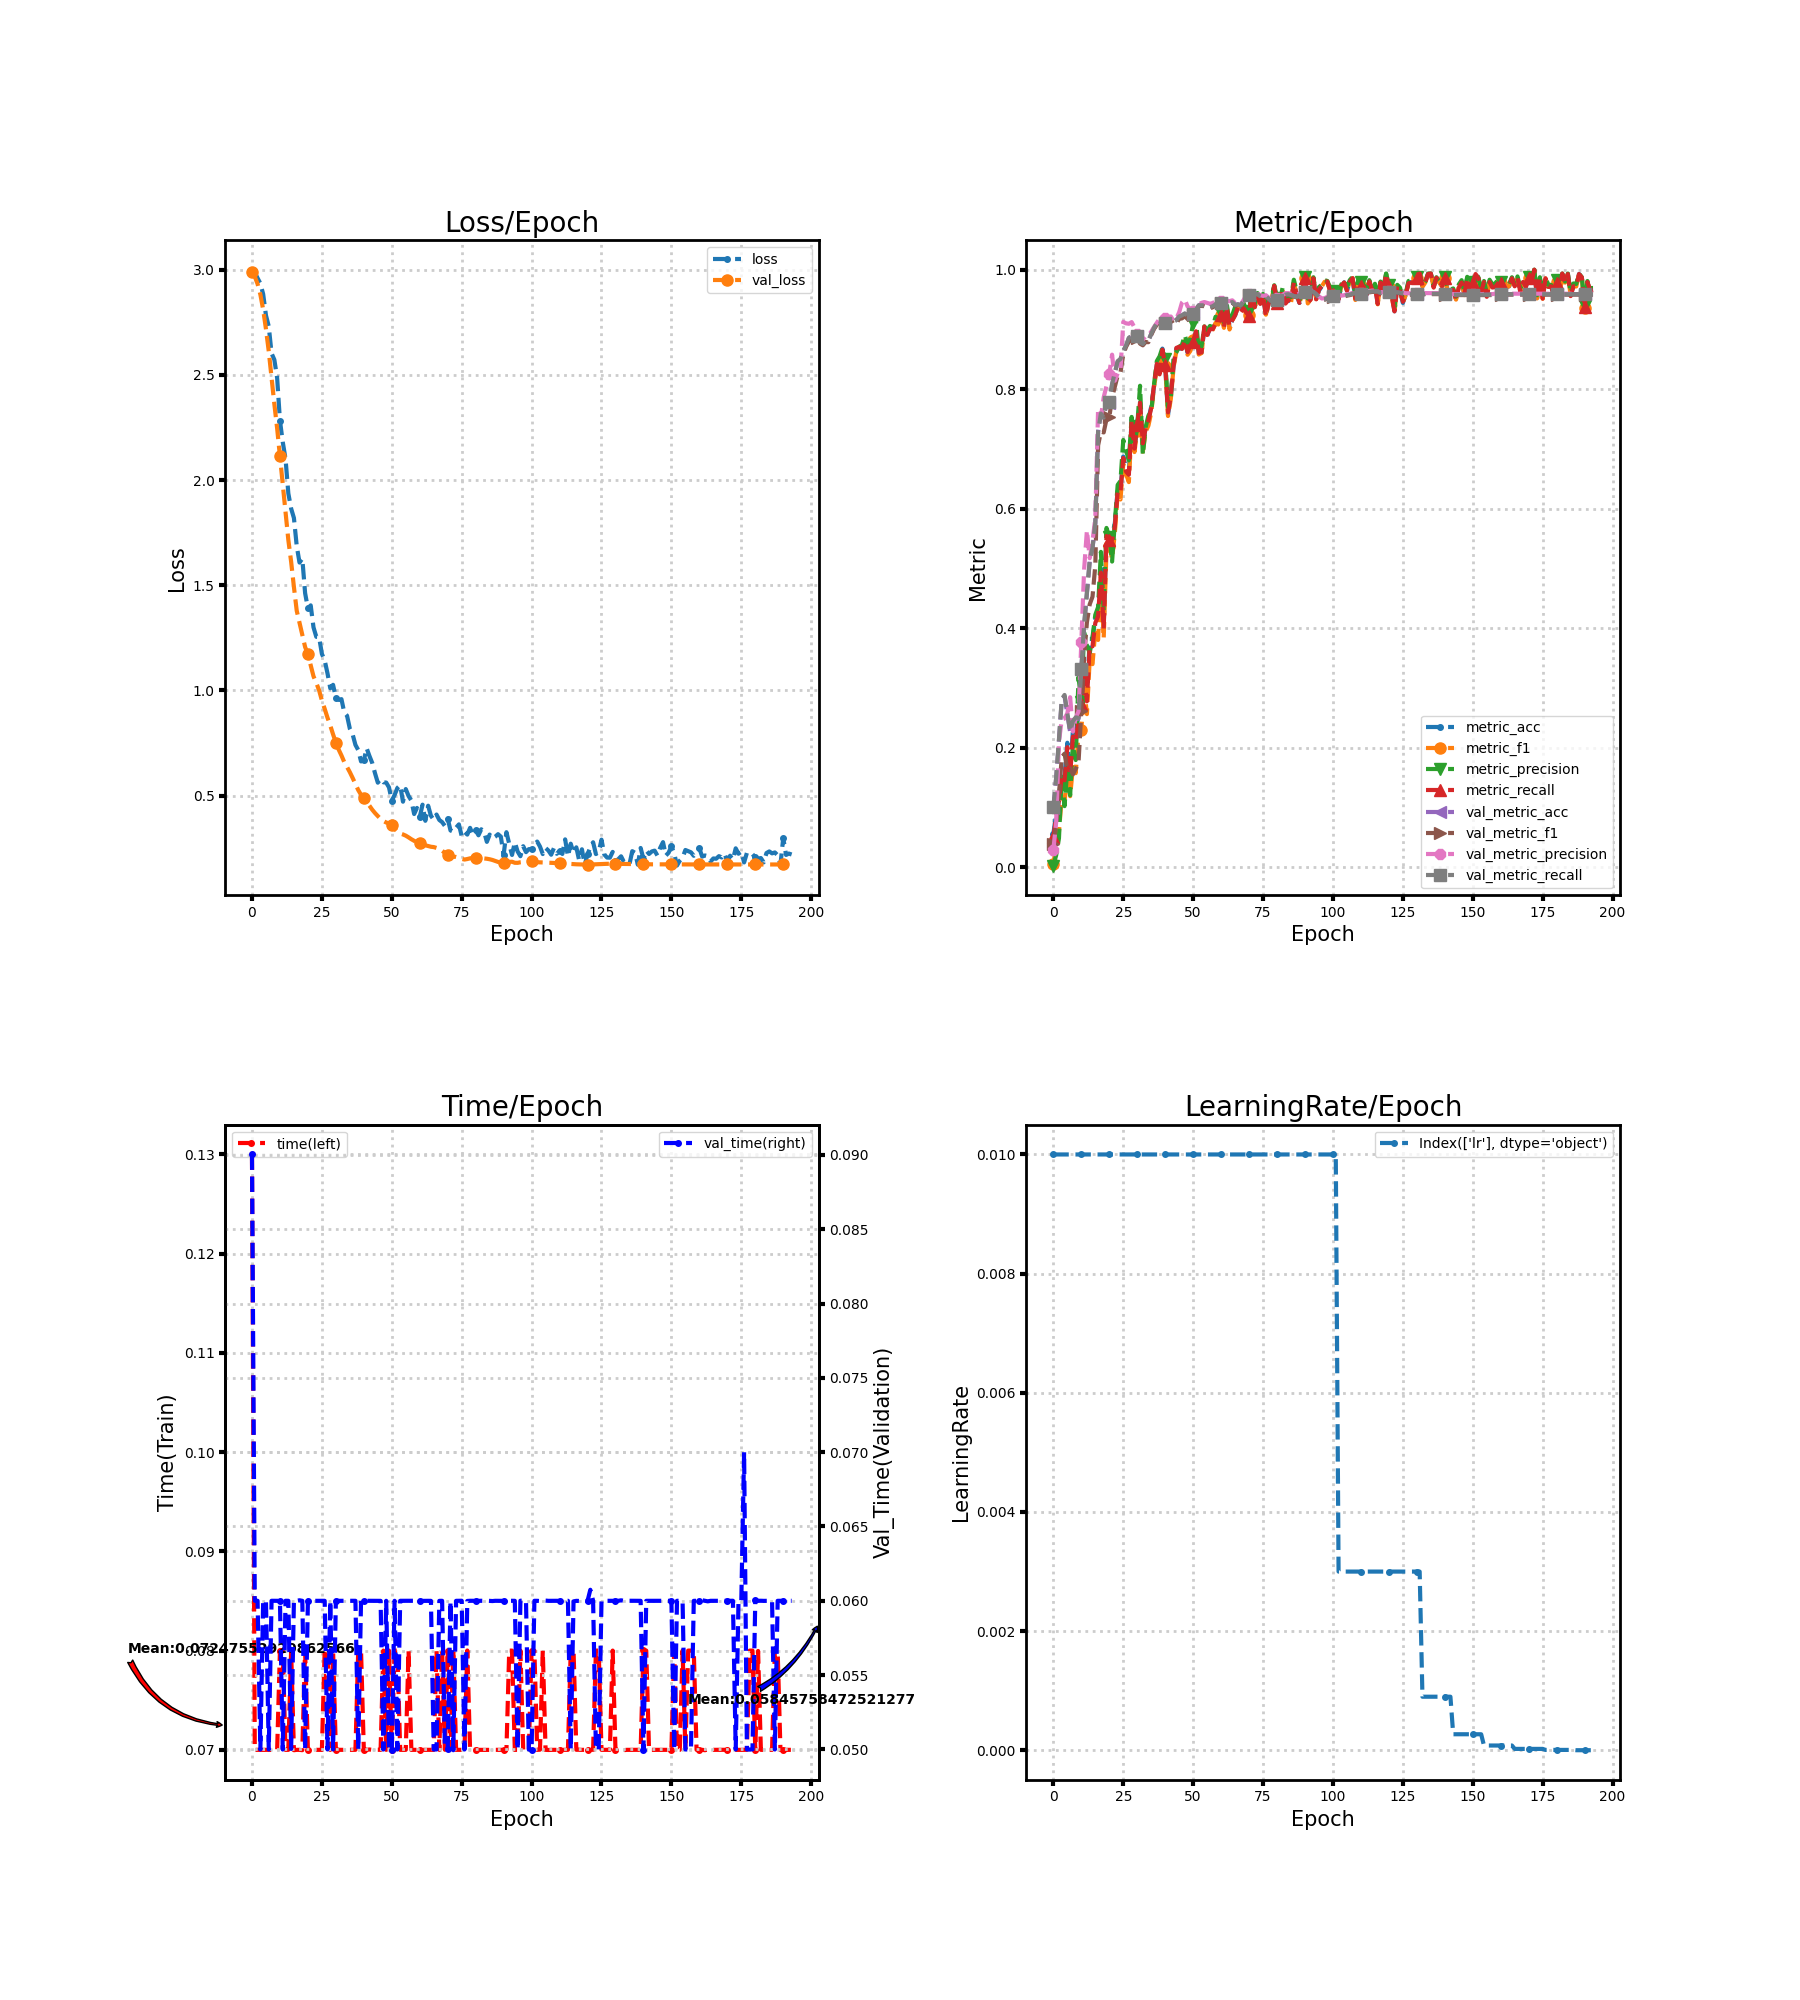

Values plotted in this chart, from the file beside it:
loss, metric_acc, metric_f1, metric_precision, metric_recall, time, lr, val_loss, val_metric_acc, val_metric_f1, val_metric_precision, val_metric_recall, val_time
2.999, 0.05556, 0.005263, 0.002778, 0.05, 0.13, 0.01, 2.989, 0.09954, 0.03965, 0.029, 0.1, 0.09003
2.987, 0.09028, 0.03158, 0.02003, 0.08304, 0.07, 0.01, 2.967, 0.1489, 0.06929, 0.07508, 0.15, 0.06
2.959, 0.1181, 0.0596, 0.04834, 0.1107, 0.07, 0.01, 2.932, 0.2122, 0.1212, 0.2103, 0.2139, 0.06
2.934, 0.1597, 0.117, 0.1515, 0.1536, 0.07, 0.01, 2.882, 0.2793, 0.1844, 0.2473, 0.2813, 0.05
2.883, 0.1528, 0.1094, 0.1022, 0.1455, 0.07, 0.01, 2.81, 0.2863, 0.19, 0.2489, 0.2883, 0.06
2.782, 0.2083, 0.1579, 0.1658, 0.2009, 0.07, 0.01, 2.717, 0.2562, 0.1632, 0.2576, 0.258, 0.06
2.73, 0.1597, 0.1189, 0.1205, 0.1545, 0.07, 0.01, 2.612, 0.2261, 0.1654, 0.2845, 0.2275, 0.05
2.602, 0.2292, 0.1678, 0.2068, 0.2188, 0.07, 0.01, 2.486, 0.2431, 0.1554, 0.227, 0.2446, 0.06
2.572, 0.2222, 0.1574, 0.1794, 0.2098, 0.07, 0.01, 2.361, 0.2492, 0.1647, 0.2499, 0.2508, 0.06
2.485, 0.2569, 0.2241, 0.3183, 0.2473, 0.07, 0.01, 2.245, 0.2485, 0.1752, 0.2608, 0.2499, 0.06
2.282, 0.2847, 0.2293, 0.2772, 0.2732, 0.08, 0.01, 2.113, 0.331, 0.2612, 0.3764, 0.3326, 0.06
2.181, 0.3333, 0.3005, 0.3929, 0.3268, 0.08, 0.01, 1.978, 0.4043, 0.3515, 0.4985, 0.4057, 0.05
2.101, 0.2847, 0.2562, 0.3711, 0.2777, 0.07, 0.01, 1.85, 0.4591, 0.4101, 0.564, 0.4604, 0.06
1.936, 0.3819, 0.3482, 0.3585, 0.3714, 0.07, 0.01, 1.715, 0.5116, 0.44, 0.5172, 0.513, 0.06
1.865, 0.3819, 0.3399, 0.3848, 0.3696, 0.08, 0.01, 1.612, 0.534, 0.4528, 0.5461, 0.5352, 0.05004
1.82, 0.4167, 0.3967, 0.4224, 0.4089, 0.06996, 0.01, 1.492, 0.5748, 0.505, 0.5841, 0.576, 0.06004
1.687, 0.4306, 0.3804, 0.4353, 0.4199, 0.07, 0.01, 1.379, 0.7292, 0.7061, 0.7677, 0.7296, 0.06
1.608, 0.5, 0.4879, 0.5278, 0.4932, 0.07, 0.01, 1.322, 0.7593, 0.7291, 0.7528, 0.7593, 0.06004
1.626, 0.4028, 0.3828, 0.4295, 0.3991, 0.06997, 0.01, 1.264, 0.7523, 0.7278, 0.7865, 0.7526, 0.06
1.463, 0.5625, 0.5311, 0.5679, 0.5545, 0.08, 0.01, 1.207, 0.777, 0.7499, 0.8057, 0.7781, 0.05
1.39, 0.5556, 0.5374, 0.5532, 0.5473, 0.07, 0.01, 1.172, 0.777, 0.7528, 0.8261, 0.7781, 0.06
1.404, 0.5556, 0.516, 0.5116, 0.5482, 0.07, 0.01, 1.121, 0.8079, 0.7861, 0.8579, 0.8088, 0.06
1.3, 0.5764, 0.5602, 0.5788, 0.5708, 0.07, 0.01, 1.067, 0.8272, 0.8045, 0.8143, 0.828, 0.06
1.255, 0.6319, 0.6247, 0.6399, 0.6295, 0.07, 0.01, 1.036, 0.8465, 0.8229, 0.8268, 0.847, 0.06
1.254, 0.6319, 0.6155, 0.6465, 0.6274, 0.07, 0.01, 1.001, 0.8503, 0.828, 0.8322, 0.8507, 0.06
1.174, 0.6875, 0.6749, 0.7151, 0.6851, 0.07, 0.01, 0.9525, 0.8642, 0.8585, 0.9127, 0.8645, 0.06
1.143, 0.6667, 0.658, 0.6981, 0.6622, 0.08, 0.01, 0.9127, 0.8727, 0.8711, 0.9103, 0.873, 0.06
1.082, 0.6597, 0.6446, 0.6809, 0.6568, 0.08, 0.01, 0.8707, 0.8858, 0.8798, 0.9096, 0.8861, 0.05
1.01, 0.75, 0.7382, 0.7537, 0.7485, 0.07, 0.01, 0.8333, 0.8889, 0.8821, 0.9124, 0.8892, 0.06
1.027, 0.7014, 0.6949, 0.7039, 0.7006, 0.08, 0.01, 0.7912, 0.8927, 0.888, 0.9034, 0.893, 0.05
0.9653, 0.7431, 0.731, 0.7384, 0.7408, 0.07001, 0.01, 0.7524, 0.8889, 0.8856, 0.8933, 0.8891, 0.06
0.9553, 0.7778, 0.7654, 0.8059, 0.7774, 0.07, 0.01, 0.7191, 0.8781, 0.8763, 0.882, 0.8782, 0.06
0.9586, 0.7083, 0.6955, 0.6901, 0.7095, 0.07, 0.01, 0.691, 0.8758, 0.8736, 0.8832, 0.8759, 0.06
0.8954, 0.7361, 0.7289, 0.7367, 0.7348, 0.07, 0.01, 0.6596, 0.8819, 0.8791, 0.8888, 0.8821, 0.06
0.8799, 0.75, 0.7393, 0.756, 0.7476, 0.07, 0.01, 0.6362, 0.8812, 0.8788, 0.8897, 0.8815, 0.06
0.8182, 0.7708, 0.7611, 0.7624, 0.7688, 0.07, 0.01, 0.6115, 0.8927, 0.891, 0.8964, 0.8929, 0.06
0.7912, 0.8056, 0.8039, 0.8082, 0.8068, 0.07, 0.01, 0.5841, 0.9028, 0.9009, 0.9041, 0.9028, 0.06
0.7411, 0.8403, 0.8341, 0.8472, 0.8426, 0.07, 0.01, 0.5555, 0.9105, 0.9081, 0.9111, 0.9104, 0.06
0.7167, 0.8264, 0.832, 0.8552, 0.825, 0.08, 0.01, 0.5265, 0.9159, 0.9145, 0.9182, 0.9157, 0.05
0.6627, 0.8681, 0.8616, 0.8699, 0.8664, 0.08, 0.01, 0.504, 0.9066, 0.9059, 0.912, 0.9065, 0.06
0.6671, 0.8403, 0.8397, 0.8501, 0.8402, 0.07, 0.01, 0.4889, 0.9113, 0.9105, 0.919, 0.9112, 0.06
0.7257, 0.7569, 0.7552, 0.7698, 0.7613, 0.07, 0.01, 0.4699, 0.9151, 0.9133, 0.9199, 0.915, 0.06
0.6888, 0.7917, 0.7834, 0.7839, 0.7884, 0.07004, 0.01, 0.4524, 0.919, 0.9166, 0.9218, 0.9188, 0.06
0.6555, 0.8403, 0.837, 0.854, 0.8396, 0.07, 0.01, 0.4334, 0.9136, 0.9085, 0.9144, 0.9134, 0.06
0.6064, 0.8681, 0.8641, 0.8621, 0.8693, 0.07, 0.01, 0.4173, 0.9159, 0.9103, 0.9186, 0.9158, 0.06
0.5617, 0.8681, 0.8691, 0.8712, 0.8711, 0.07, 0.01, 0.4031, 0.9221, 0.9179, 0.929, 0.922, 0.06
0.5795, 0.8681, 0.8659, 0.8745, 0.8676, 0.07, 0.01, 0.3897, 0.9236, 0.9186, 0.9453, 0.9237, 0.06
0.5635, 0.8819, 0.8812, 0.8905, 0.8818, 0.08, 0.01, 0.3794, 0.9267, 0.9226, 0.9505, 0.9268, 0.05
0.5621, 0.8611, 0.8578, 0.8748, 0.8622, 0.07, 0.01, 0.3724, 0.9228, 0.9175, 0.9386, 0.9231, 0.06
0.5393, 0.875, 0.8642, 0.8846, 0.8741, 0.08, 0.01, 0.3681, 0.9267, 0.924, 0.9345, 0.9268, 0.05
0.4762, 0.8819, 0.8819, 0.9105, 0.8795, 0.07, 0.01, 0.3588, 0.9267, 0.9249, 0.9307, 0.9268, 0.05
0.5031, 0.8958, 0.8934, 0.9156, 0.897, 0.08, 0.01, 0.3421, 0.9329, 0.9322, 0.9352, 0.9328, 0.06
0.5365, 0.8611, 0.8581, 0.865, 0.8607, 0.08, 0.01, 0.3289, 0.9406, 0.9396, 0.9421, 0.9405, 0.05
0.5497, 0.8611, 0.8606, 0.872, 0.8619, 0.07, 0.01, 0.3199, 0.9406, 0.9394, 0.9447, 0.9405, 0.06
0.4713, 0.9028, 0.9019, 0.9053, 0.9051, 0.07, 0.01, 0.3157, 0.9406, 0.9392, 0.946, 0.9406, 0.06
0.5313, 0.8889, 0.8909, 0.8981, 0.8911, 0.07, 0.01, 0.3098, 0.939, 0.9373, 0.9446, 0.939, 0.06
0.4983, 0.9028, 0.8968, 0.906, 0.9006, 0.08, 0.01, 0.3017, 0.9375, 0.9354, 0.9432, 0.9375, 0.06
0.4768, 0.9028, 0.8994, 0.9038, 0.9006, 0.07, 0.01, 0.2929, 0.939, 0.9373, 0.9445, 0.939, 0.06
0.4126, 0.9097, 0.9111, 0.9214, 0.9095, 0.07, 0.01, 0.2852, 0.9421, 0.9407, 0.947, 0.9421, 0.06
0.4416, 0.9097, 0.9084, 0.9179, 0.9083, 0.07, 0.01, 0.2778, 0.946, 0.9449, 0.9487, 0.9459, 0.06
... 134 more rows
